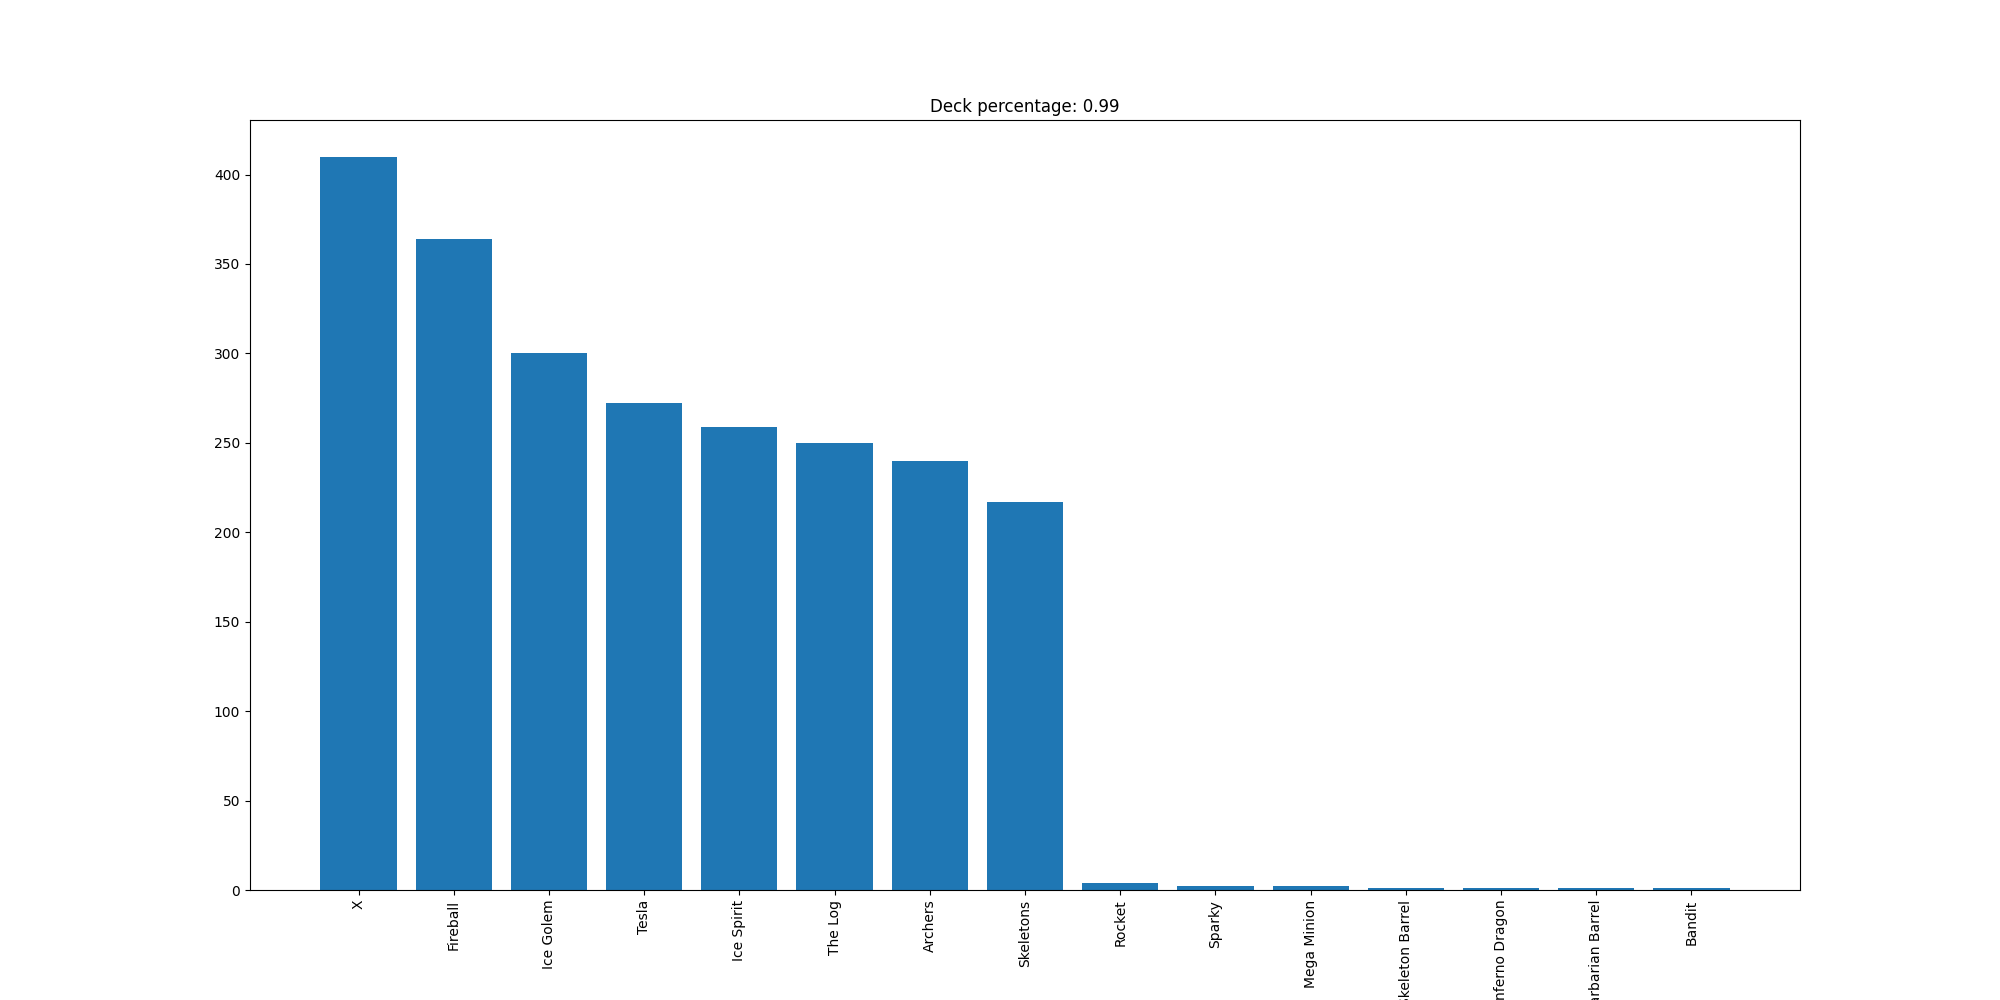

Source data for this figure (header and first rows):
X, 410
Fireball, 364
Ice Golem, 300
Tesla, 272
Ice Spirit, 259
The Log, 250
Archers, 240
Skeletons, 217
Rocket, 4
Sparky, 2
Mega Minion, 2
Skeleton Barrel, 1
Inferno Dragon, 1
Barbarian Barrel, 1
Bandit, 1
